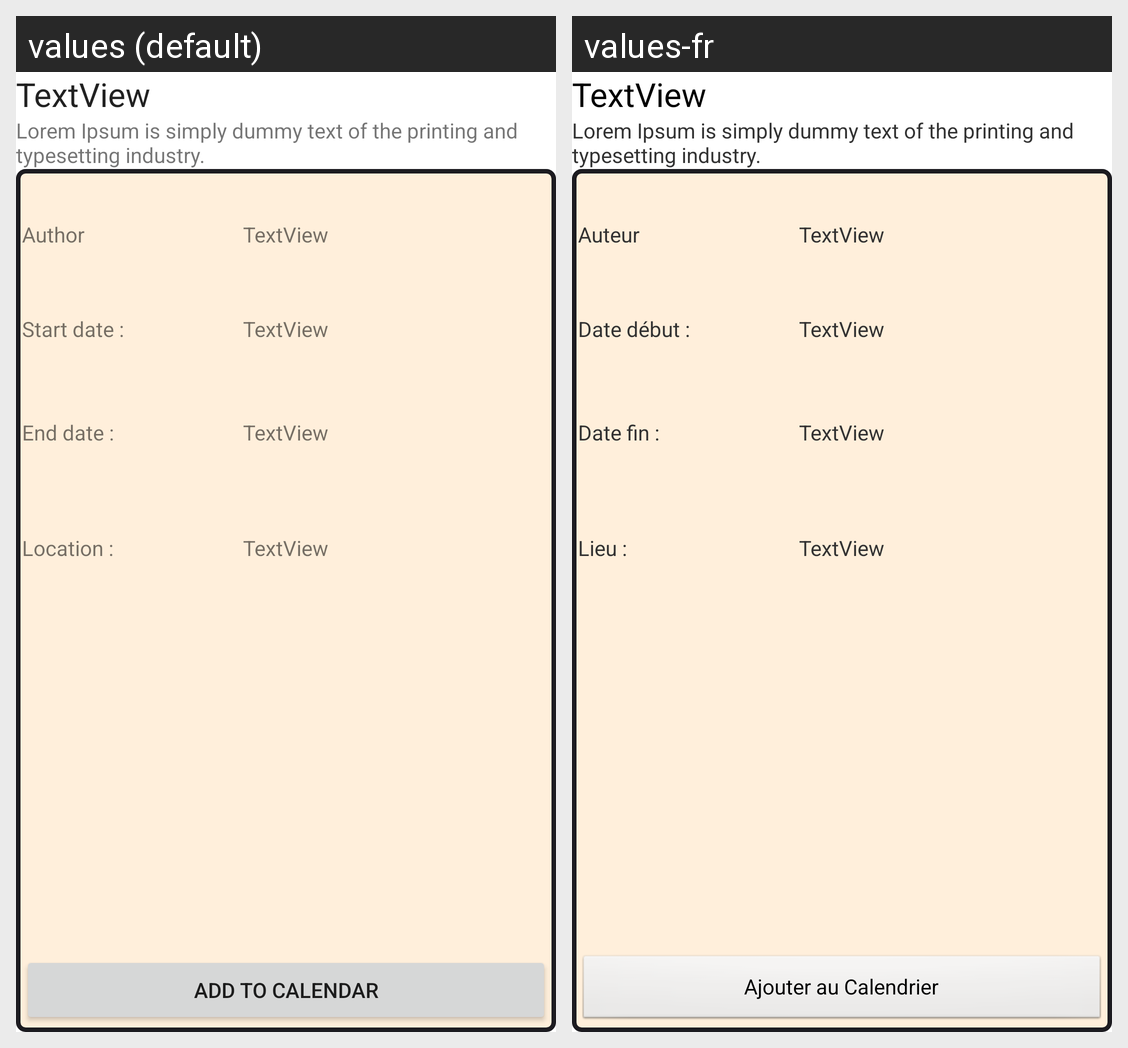

Strings drawn on this Android screen and how each of the app's shown locales translates them:
Android screen res/layout/presentation_view.xml rendered under 2 locales, left to right: values (default), values-fr. Device: Nexus 5 (rendered at 1080×1920; each locale shown at half size, 540×960, under a caption strip naming it); theme AppTheme.
Strings drawn on this screen, with the default value and each locale's value (text and hints the layout hard-codes, and strings that could not be matched under every locale, appear in the picture but are not listed):

textview
  values: TextView
  values-fr: TextView

default_lorem
  values: Lorem Ipsum is simply dummy text of the printing and typesetting industry.
  values-fr: Lorem Ipsum is simply dummy text of the printing and typesetting industry.

author
  values: Author
  values-fr: Auteur

startdate
  values: Start date :
  values-fr: Date début :

enddate
  values: End date :
  values-fr: Date fin :

location
  values: Location :
  values-fr: Lieu :

addToCalendar
  values: Add to Calendar
  values-fr: Ajouter au Calendrier
